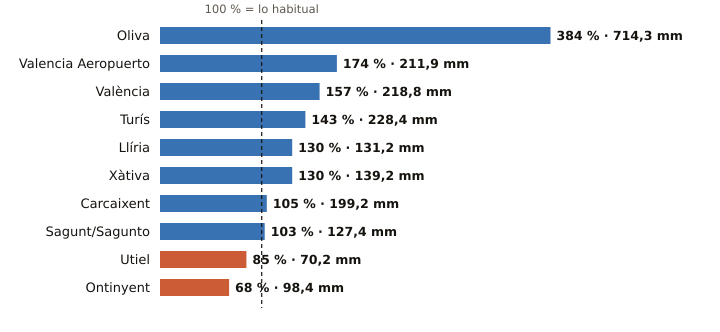

The data file committed next to this chart (first rows):
estacion, provincia, indicativo, mm_otono, referencia_mm, pct, periodo_referencia, hasta, hora
Oliva, Valencia, 8058X, 714.3, 186.2, 384, 1991-2020, 2026-11-02, 21
Valencia Aeropuerto, Valencia, 8414A, 211.9, 121.7, 174, 1991-2020, 2026-11-02, 21
València, Valencia, 8416, 218.8, 139.6, 157, 1991-2020, 2026-11-02, 21
Turís, Valencia, 8337X, 228.4, 159.3, 143, 2008-2025, 2026-11-02, 20
Llíria, Valencia, 8409X, 131.2, 101.3, 130, 2008-2025, 2026-11-02, 21
Xàtiva, Valencia, 8293X, 139.2, 106.8, 130, 1991-2020, 2026-11-02, 21
Carcaixent, Valencia, 8300X, 199.2, 188.9, 105, 2008-2025, 2026-11-02, 18
Sagunt/Sagunto, Valencia, 8446Y, 127.4, 124.0, 103, 2006-2025, 2026-11-02, 17
Utiel, Valencia, 8309X, 70.2, 82.7, 85, 1991-2020, 2026-11-02, 21
Ontinyent, Valencia, 8283X, 98.4, 145.4, 68, 2008-2025, 2026-11-02, 20
